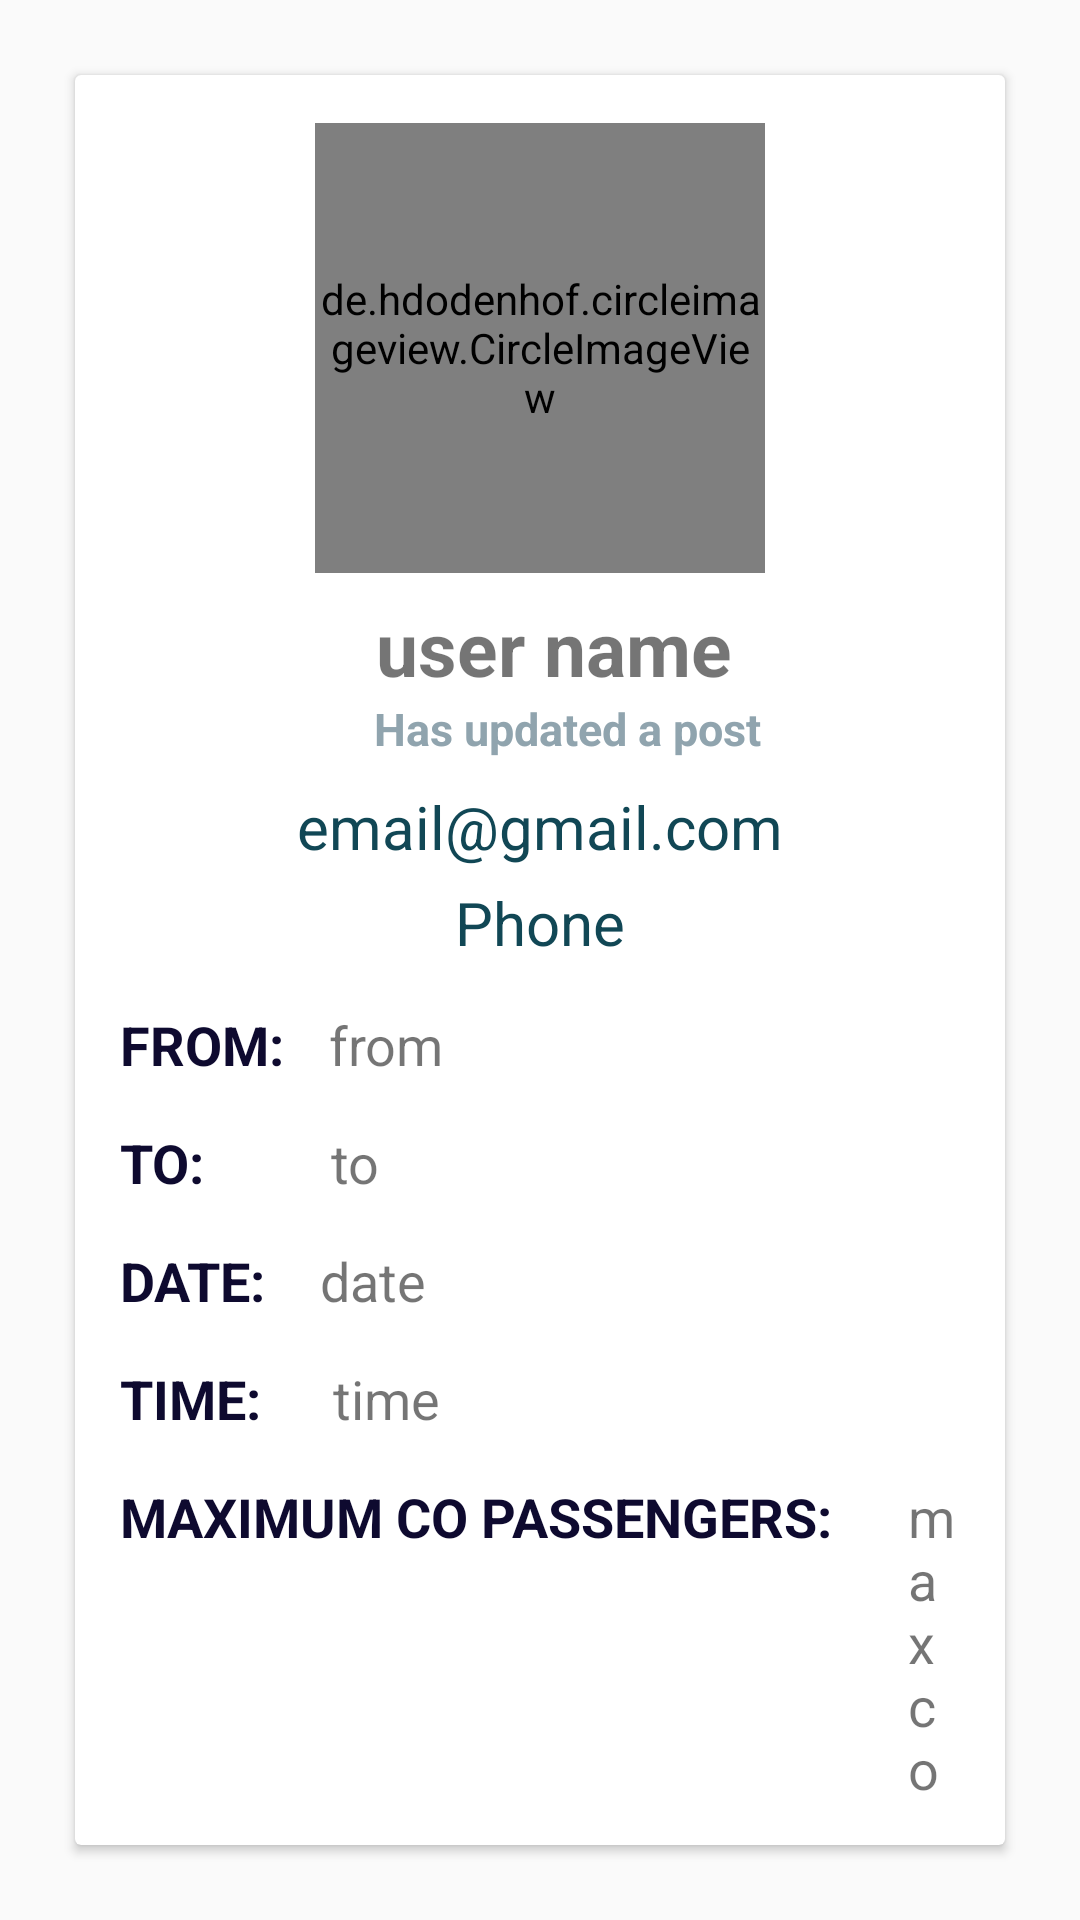

Write the Android layout XML for this screen, with the resource values it uses.
<!-- AndroidManifest.xml: application theme AppTheme.NoActionBar -->
<!-- res/layout/all_posts.xml -->
<?xml version="1.0" encoding="utf-8"?>

<RelativeLayout
    xmlns:android="http://schemas.android.com/apk/res/android" android:layout_width="match_parent"
    android:layout_height="wrap_content">

    <androidx.cardview.widget.CardView
        android:layout_margin="25dp"
        android:layout_width="match_parent"
        android:layout_height="wrap_content">
    
    <LinearLayout
        android:layout_width="match_parent"
        android:layout_height="wrap_content"
        android:orientation="vertical"
        android:layout_marginBottom="4dp"
        android:layout_marginLeft="10dp"
        android:layout_marginRight="10dp"
        android:layout_marginTop="10dp" >

        <LinearLayout
            android:layout_width="match_parent"
            android:layout_height="wrap_content"
            android:layout_marginTop="1dp"
            android:padding="5dp"
            android:orientation="horizontal">
            
            <LinearLayout
                android:layout_width="match_parent"
                android:layout_height="wrap_content"
                android:orientation="vertical">
                
                <de.hdodenhof.circleimageview.CircleImageView
                    android:layout_width="150dp"
                    android:layout_height="150dp"
                    android:src="@drawable/profile"
                    android:scaleType="centerCrop"
                    android:layout_gravity="center"/>

                <TextView
                    android:id="@+id/post_username"
                    android:layout_width="match_parent"
                    android:layout_height="wrap_content"
                    android:text="user name"
                    android:layout_marginLeft="5dp"
                    android:layout_marginTop="8dp"
                    android:layout_gravity="center"
                    android:textAlignment="center"
                    android:textColor="@color/defaultTextColor"
                    android:textSize="25sp"
                    android:textStyle="bold"/>

                <TextView
                    android:id="@+id/text1"
                    android:layout_width="wrap_content"
                    android:layout_height="wrap_content"
                    android:layout_marginLeft="4dp"
                    android:text="                      Has updated a post"
                    android:textColor="#90a4ae"
                    android:textSize="15sp"
                    android:textStyle="bold" />

                <LinearLayout
                    android:layout_width="match_parent"
                    android:layout_height="wrap_content"
                    android:orientation="vertical"
                    android:layout_marginLeft="5dp"
                    android:padding="2dp">

                </LinearLayout>

                <LinearLayout
                    android:layout_width="match_parent"
                    android:layout_height="wrap_content"
                    android:orientation="vertical">

                    <TextView
                        android:id="@+id/post_email"
                        android:layout_width="match_parent"
                        android:layout_height="wrap_content"
                        android:text="email@gmail.com"
                        android:textSize="20sp"
                        android:textColor="@color/colorPrimaryDark"
                        android:gravity="center"
                        android:layout_marginTop="5dp"/>

                    <TextView
                        android:id="@+id/post_phone"
                        android:layout_width="match_parent"
                        android:layout_height="wrap_content"
                        android:text="Phone"
                        android:textSize="20sp"
                        android:textColor="@color/colorPrimaryDark"
                        android:gravity="center"
                        android:layout_marginTop="5dp"/>

                    <LinearLayout
                        android:layout_width="match_parent"
                        android:layout_height="wrap_content"
                        android:orientation="horizontal">

                        <TextView
                            android:layout_marginTop="15dp"
                            android:layout_width="wrap_content"
                            android:layout_height="wrap_content"
                            android:text="FROM:"
                            android:textStyle="bold"
                            android:textSize="18sp"
                            android:textColor="@color/c1"/>

                        <TextView
                            android:id="@+id/post_source"
                            android:layout_marginTop="15dp"
                            android:layout_width="match_parent"
                            android:layout_height="wrap_content"
                            android:textSize="18sp"
                            android:text="from"
                            android:textColor="@color/defaultTextColor"
                            android:layout_marginLeft="15dp"/>
                    </LinearLayout>

                    <LinearLayout
                        android:layout_width="match_parent"
                        android:layout_height="wrap_content"
                        android:orientation="horizontal">

                        <TextView
                            android:layout_width="wrap_content"
                            android:layout_height="wrap_content"
                            android:text="TO:"
                            android:textColor="@color/c1"
                            android:textSize="18sp"
                            android:textStyle="bold"
                            android:layout_marginTop="15dp"/>

                        <TextView
                            android:id="@+id/post_dest"
                            android:layout_width="match_parent"
                            android:layout_height="wrap_content"
                            android:textColor="@color/defaultTextColor"
                            android:textSize="18sp"
                            android:text="to"
                            android:layout_marginTop="15dp"
                            android:layout_marginLeft="42dp"/>
                    </LinearLayout>

                    <LinearLayout
                        android:layout_width="match_parent"
                        android:layout_height="wrap_content"
                        android:orientation="horizontal">

                        <TextView
                            android:layout_width="wrap_content"
                            android:layout_height="wrap_content"
                            android:textStyle="bold"
                            android:text="DATE:"
                            android:textSize="18sp"
                            android:layout_marginTop="15dp"
                            android:textColor="@color/c1"/>

                        <TextView
                            android:id="@+id/Date"
                            android:layout_width="match_parent"
                            android:layout_height="wrap_content"
                            android:textColor="@color/defaultTextColor"
                            android:textSize="18sp"
                            android:layout_marginTop="15dp"
                            android:text="date"
                            android:layout_marginLeft="18dp"/>

                    </LinearLayout>

                    <LinearLayout
                        android:layout_width="match_parent"
                        android:layout_height="wrap_content"
                        android:orientation="horizontal">

                        <TextView

                            android:layout_width="wrap_content"
                            android:layout_height="wrap_content"
                            android:text="TIME:"
                            android:textColor="@color/c1"
                            android:textStyle="bold"
                            android:textSize="18sp"
                            android:layout_marginTop="15dp"/>

                        <TextView
                            android:id="@+id/Time"
                            android:layout_width="wrap_content"
                            android:layout_height="wrap_content"
                            android:text="time"
                            android:textColor="@color/defaultTextColor"
                            android:textSize="18sp"
                            android:layout_marginTop="15dp"
                            android:layout_marginLeft="24dp"/>


                    </LinearLayout>

                    <LinearLayout
                        android:layout_width="match_parent"
                        android:layout_height="wrap_content"
                        android:orientation="horizontal">

                        <TextView
                            android:layout_width="wrap_content"
                            android:layout_height="wrap_content"
                            android:layout_marginTop="15dp"
                            android:text="MAXIMUM CO PASSENGERS:"
                            android:textColor="@color/c1"
                            android:textSize="18sp"
                            android:textStyle="bold"/>

                        <TextView
                            android:id="@+id/post_max_pass"
                            android:layout_width="match_parent"
                            android:layout_height="wrap_content"
                            android:layout_marginTop="15dp"
                            android:layout_marginLeft="25dp"
                            android:textColor="@color/defaultTextColor"
                            android:text="maxco"
                            android:textSize="18sp"/>
                    </LinearLayout>

                    <Button
                        android:id="@+id/requestBtn"
                        android:layout_width="match_parent"
                        android:layout_height="wrap_content"
                        android:text="REQUEST"
                        android:textColor="#FFFF"
                        android:backgroundTint="@color/colorPrimaryDark"
                        android:textSize="20sp"/>

            </LinearLayout>

        </LinearLayout>

    </LinearLayout>

    </LinearLayout>

    </androidx.cardview.widget.CardView>

</RelativeLayout>
<!-- resources referenced by this layout -->
<resources>
  <color name="c1">#0E0A2F</color>
  <color name="colorPrimaryDark">#114755</color>
  <style name="AppTheme.NoActionBar" parent="Theme.AppCompat.Light.NoActionBar">
          
          <item name="colorPrimary">@color/colorPrimary</item>
          <item name="colorPrimaryDark">@color/colorPrimaryDark</item>
          <item name="colorAccent">@color/colorAccent</item>
      </style>
  <color name="colorPrimary">#D3D3D3</color>
  <color name="colorAccent">#130C49</color>
</resources>
